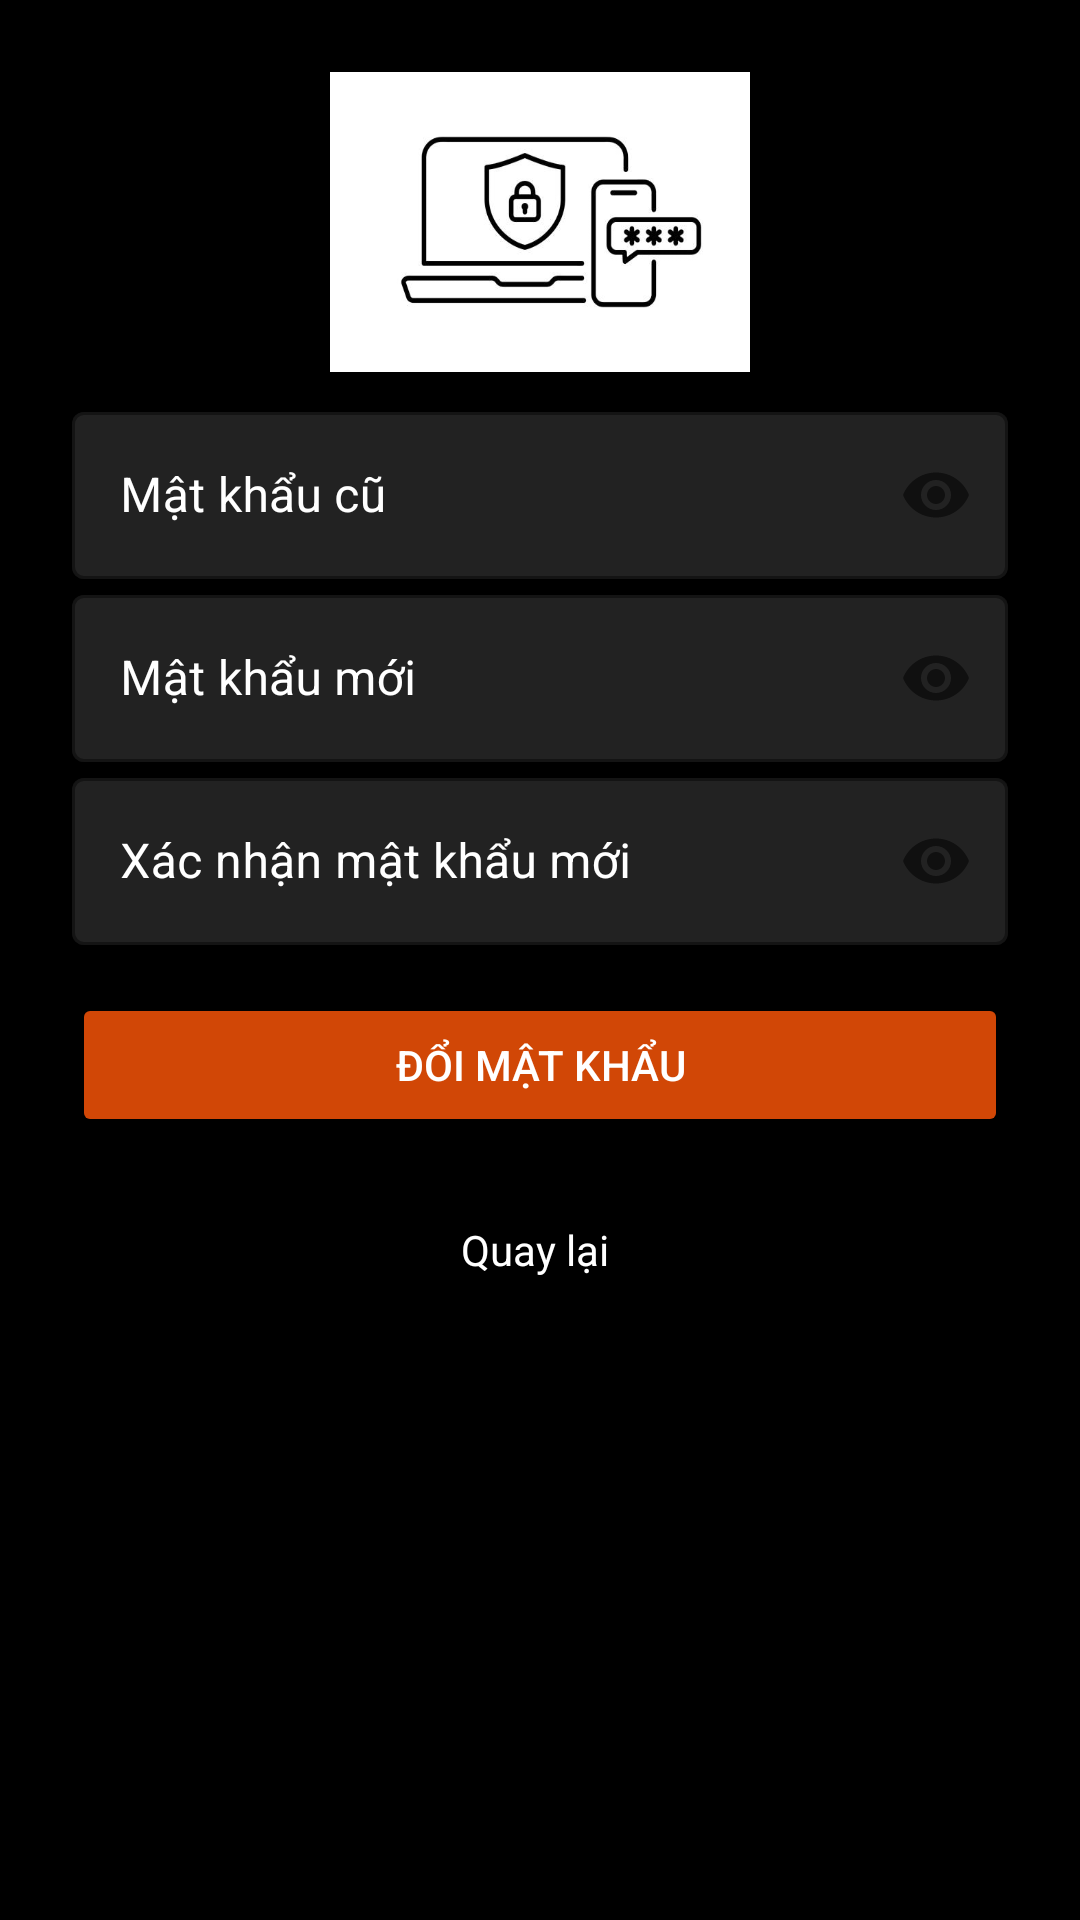

Here is an Android app screen rendered from its layout file. Give the layout XML and the strings, colors and styles it references.
<!-- AndroidManifest.xml: application theme Theme.AppCore -->
<!-- res/layout/fragment_change_password.xml -->
<?xml version="1.0" encoding="utf-8"?>
<LinearLayout xmlns:android="http://schemas.android.com/apk/res/android"
    xmlns:app="http://schemas.android.com/apk/res-auto"
    xmlns:tools="http://schemas.android.com/tools"
    android:layout_width="match_parent"
    android:layout_height="match_parent"
    android:orientation="vertical"
    android:padding="24dp"
    android:layout_marginTop="50dp"
    android:background="@android:color/black"
    >


    
    <LinearLayout
        android:layout_width="match_parent"
        android:layout_height="wrap_content"
        android:gravity="center"
        android:orientation="vertical">

        <ImageView
            android:layout_width="140dp"
            android:layout_height="100dp"
            android:background="@drawable/password"
            android:layout_marginBottom="8dp"
            app:tint="#FFFFFF"
            android:contentDescription="Profile Image" />


    </LinearLayout>
    
    <com.google.android.material.textfield.TextInputLayout
        style="@style/Widget.MaterialComponents.TextInputLayout.OutlinedBox"
        android:layout_width="match_parent"
        android:layout_height="wrap_content"
        android:hint="Mật khẩu cũ"
        android:textColorHint="#FFFFFF"
        app:boxStrokeColor="#CCCCCC"
        app:boxBackgroundColor="#222222"
        app:passwordToggleEnabled="true">

        <com.google.android.material.textfield.TextInputEditText
            android:id="@+id/edt_old_password"
            android:layout_width="match_parent"
            android:layout_height="wrap_content"
            android:inputType="textPassword"
            android:textColor="#FFFFFF"
            />
    </com.google.android.material.textfield.TextInputLayout>

    
    <com.google.android.material.textfield.TextInputLayout
        style="@style/Widget.MaterialComponents.TextInputLayout.OutlinedBox"
        android:layout_width="match_parent"
        android:layout_height="wrap_content"
        android:hint="Mật khẩu mới"
        android:textColorHint="#FFFFFF"
        app:boxStrokeColor="#CCCCCC"
        app:boxBackgroundColor="#222222"
        app:passwordToggleEnabled="true">

        <com.google.android.material.textfield.TextInputEditText
            android:id="@+id/edt_new_password"
            android:layout_width="match_parent"
            android:layout_height="wrap_content"
            android:inputType="textPassword"
            android:textColor="#FFFFFF"
            />
    </com.google.android.material.textfield.TextInputLayout>

    
    <com.google.android.material.textfield.TextInputLayout
        style="@style/Widget.MaterialComponents.TextInputLayout.OutlinedBox"
        android:layout_width="match_parent"
        android:layout_height="wrap_content"
        android:hint="Xác nhận mật khẩu mới"
        android:textColorHint="#FFFFFF"
        app:boxStrokeColor="#CCCCCC"
        app:boxBackgroundColor="#222222"
        app:passwordToggleEnabled="true"
        >

        <com.google.android.material.textfield.TextInputEditText
            android:id="@+id/edt_confirm_password"
            android:layout_width="match_parent"
            android:layout_height="wrap_content"
            android:inputType="textPassword"
            android:textColor="#FFFFFF" />
    </com.google.android.material.textfield.TextInputLayout>



    
    <Button
        android:id="@+id/btn_change_password"
        android:layout_width="match_parent"
        android:layout_height="wrap_content"
        android:backgroundTint="@color/orange"
        android:text="ĐỔI MẬT KHẨU"
        android:textColor="#FFFFFF"
        android:layout_marginTop="16dp"/>

    
    <TextView
        android:id="@+id/txt_back"
        android:layout_width="wrap_content"
        android:layout_height="wrap_content"
        android:layout_gravity="center_horizontal"
        android:clickable="true"
        android:focusable="true"
        android:minHeight="48dp"
        android:padding="12dp"
        android:paddingTop="8dp"
        android:text="Quay lại "
        android:textColor="#FFFFFF"
        android:layout_marginTop="16dp"/>

</LinearLayout>
<!-- resources referenced by this layout -->
<resources>
  <color name="orange">#d14706</color>
  <!-- drawable password: jpg bitmap (drawable, 13300 bytes) -->
  <style name="Theme.AppCore" parent="Base.Theme.AppCore" />
  <style name="Base.Theme.AppCore" parent="Theme.Material3.DayNight.NoActionBar">
          <item name="colorPrimary">@color/blue_app</item>
  
      </style>
  <color name="blue_app">#1976D2</color>
</resources>
